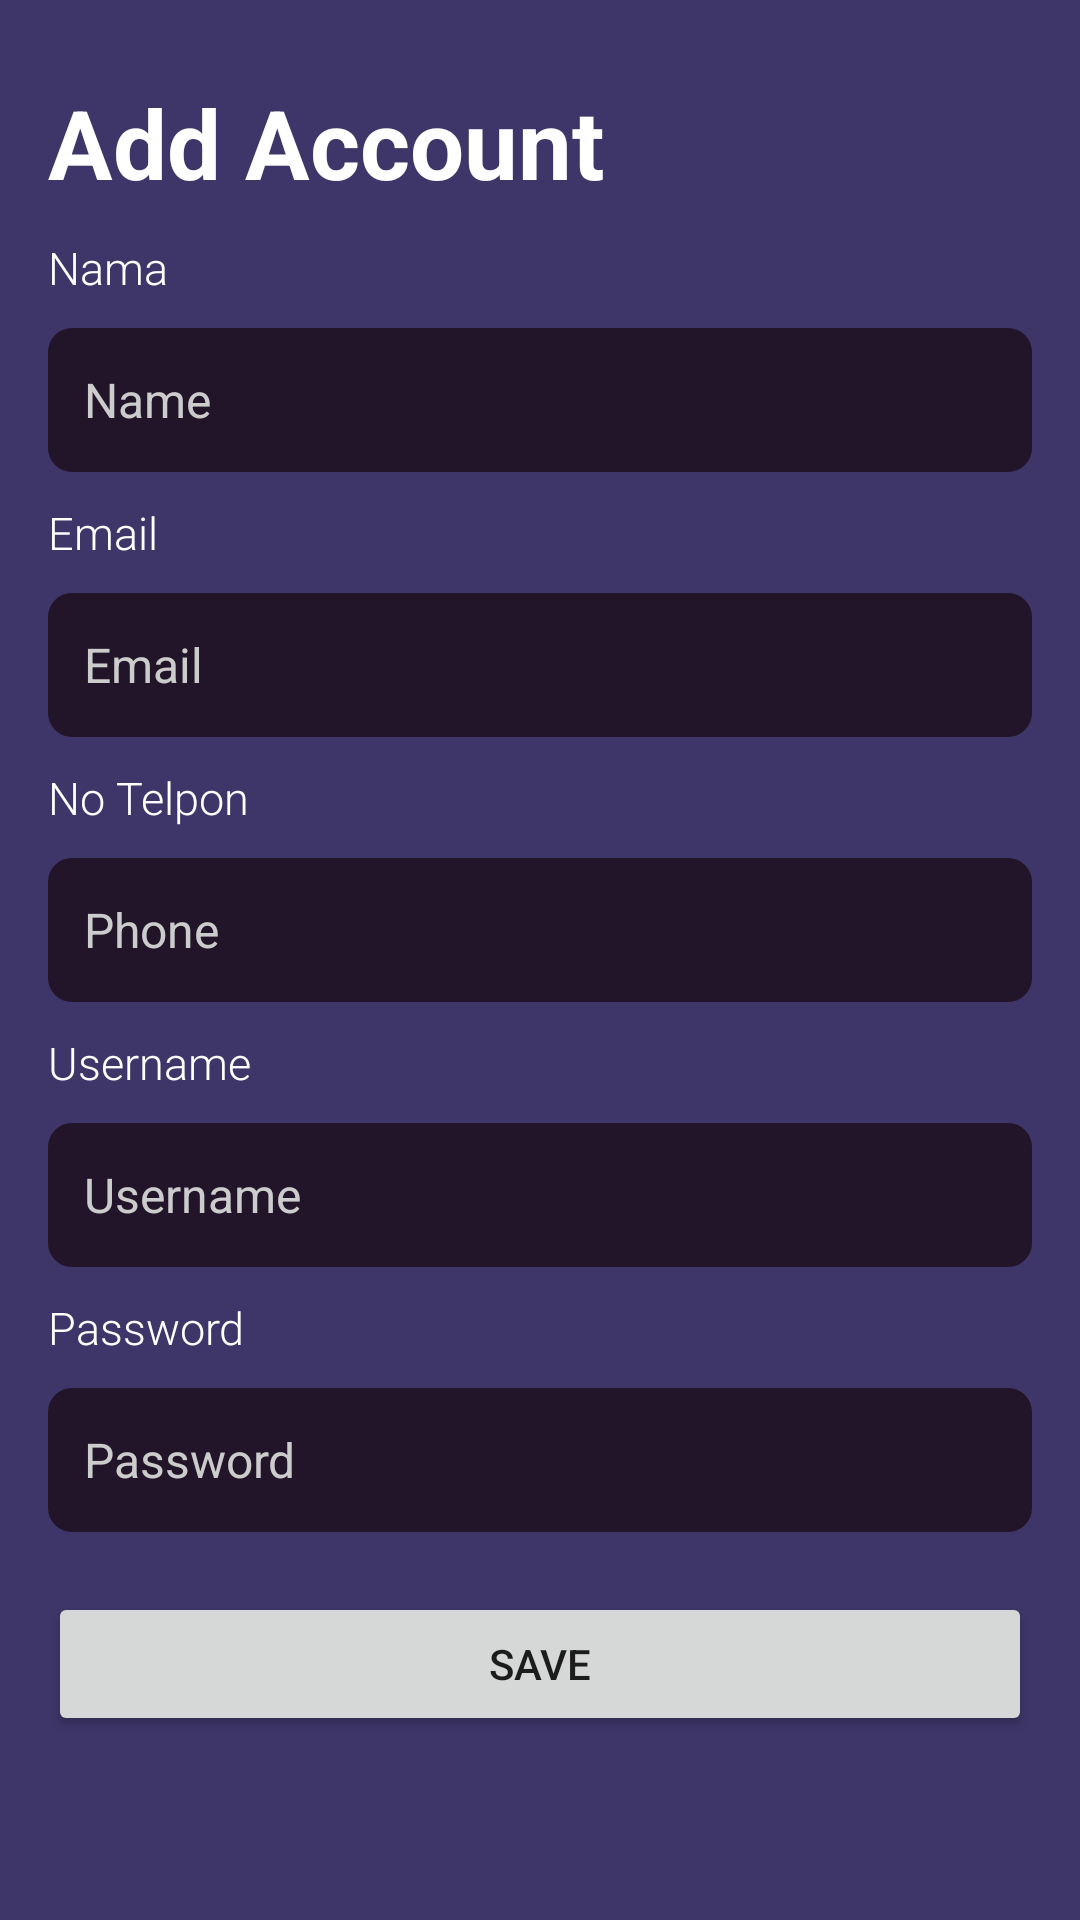

Android layout source for this screen:
<!-- AndroidManifest.xml: application theme Theme.SmartGlowApp -->
<!-- res/layout/fragment_add_user.xml -->
<LinearLayout xmlns:android="http://schemas.android.com/apk/res/android"
    android:layout_width="match_parent"
    android:layout_height="match_parent"
    android:orientation="vertical"
    android:padding="16dp"
    android:background="@color/background_color"
    android:id="@+id/fragment_addUser">

    <TextView
        android:layout_width="wrap_content"
        android:layout_height="wrap_content"
        android:fontFamily="sans-serif"
        android:text="Add Account"
        android:layout_marginTop="10dp"
        android:textColor="#FFFFFF"
        android:textSize="32sp"
        android:textStyle="bold" />

    <TextView
        android:layout_width="wrap_content"
        android:layout_height="wrap_content"
        android:text="Nama"
        android:textColor="#FFFFFF"
        android:textSize="15sp"
        android:layout_marginTop="10dp"
        android:fontFamily="sans-serif-light" />








    <EditText
        android:id="@+id/editTextName"
        android:layout_width="match_parent"
        android:layout_height="48dp"
        android:layout_below="@id/appNameTextView"
        android:layout_marginTop="10dp"
        android:background="@drawable/input_background"
        android:hint="Name"
        android:padding="12dp"
        android:textColor="@color/input_text_color"
        android:textColorHint="@color/hint_text_color"
        android:textSize="16sp" />

    <TextView
        android:layout_width="wrap_content"
        android:layout_height="wrap_content"
        android:text="Email"
        android:textColor="#FFFFFF"
        android:textSize="15sp"
        android:layout_marginTop="10dp"
        android:fontFamily="sans-serif-light" />








    <EditText
        android:id="@+id/editTextEmail"
        android:layout_width="match_parent"
        android:layout_height="48dp"
        android:layout_below="@id/appNameTextView"
        android:layout_marginTop="10dp"
        android:background="@drawable/input_background"
        android:hint="Email"
        android:padding="12dp"
        android:textColor="@color/input_text_color"
        android:textColorHint="@color/hint_text_color"
        android:textSize="16sp" />

    <TextView
        android:layout_width="wrap_content"
        android:layout_height="wrap_content"
        android:text="No Telpon"
        android:textColor="#FFFFFF"
        android:textSize="15sp"
        android:layout_marginTop="10dp"
        android:fontFamily="sans-serif-light" />








    <EditText
        android:id="@+id/editTextPhone"
        android:layout_width="match_parent"
        android:layout_height="48dp"
        android:layout_below="@id/appNameTextView"
        android:layout_marginTop="10dp"
        android:background="@drawable/input_background"
        android:hint="Phone"
        android:inputType="phone"
        android:digits="0123456789"
        android:maxLength="13"
        android:padding="12dp"
        android:textColor="@color/input_text_color"
        android:textColorHint="@color/hint_text_color"
        android:textSize="16sp" />

    <TextView
        android:layout_width="wrap_content"
        android:layout_height="wrap_content"
        android:text="Username"
        android:textColor="#FFFFFF"
        android:textSize="15sp"
        android:layout_marginTop="10dp"
        android:fontFamily="sans-serif-light" />








    <EditText
        android:id="@+id/username"
        android:layout_width="match_parent"
        android:layout_height="48dp"
        android:layout_below="@id/appNameTextView"
        android:layout_marginTop="10dp"
        android:background="@drawable/input_background"
        android:hint="Username"
        android:padding="12dp"
        android:textColor="@color/input_text_color"
        android:textColorHint="@color/hint_text_color"
        android:textSize="16sp" />

    <TextView
        android:layout_width="wrap_content"
        android:layout_height="wrap_content"
        android:text="Password"
        android:textColor="#FFFFFF"
        android:textSize="15sp"
        android:layout_marginTop="10dp"
        android:fontFamily="sans-serif-light" />








    <EditText
        android:id="@+id/password"
        android:layout_width="match_parent"
        android:layout_height="48dp"
        android:layout_below="@id/appNameTextView"
        android:layout_marginTop="10dp"
        android:background="@drawable/input_background"
        android:hint="Password"
        android:padding="12dp"
        android:textColor="@color/input_text_color"
        android:textColorHint="@color/hint_text_color"
        android:textSize="16sp" />

    <Button
        android:id="@+id/buttonSave"
        android:layout_marginTop="20dp"
        android:layout_width="match_parent"
        android:layout_height="wrap_content"
        android:text="Save" />
</LinearLayout>
<!-- resources referenced by this layout -->
<resources>
  <color name="background_color">#3E3668</color>
  <color name="hint_text_color">#CCCCCC</color>
  <color name="input_text_color">#FFFFFF</color>
  <!-- drawable input_background (drawable) -->
  <shape xmlns:android="http://schemas.android.com/apk/res/android">
      <solid android:color="@color/input_background_color"/>
      <corners android:radius="8dp"/>
  </shape>
  <style name="Theme.SmartGlowApp" parent="Base.Theme.SmartGlowApp" />
  <color name="input_background_color">#231529</color>
  <style name="Base.Theme.SmartGlowApp" parent="Theme.MaterialComponents.Light.DarkActionBar">
          
          <item name="colorPrimary">@color/button_color</item>
          <item name="colorOnPrimary">@color/white</item>
          <item name="android:statusBarColor" tools:targetApi="1">@color/button_color</item>
      </style>
  <color name="button_color">#9579F9</color>
  <color name="white">#FFFFFFFF</color>
</resources>
